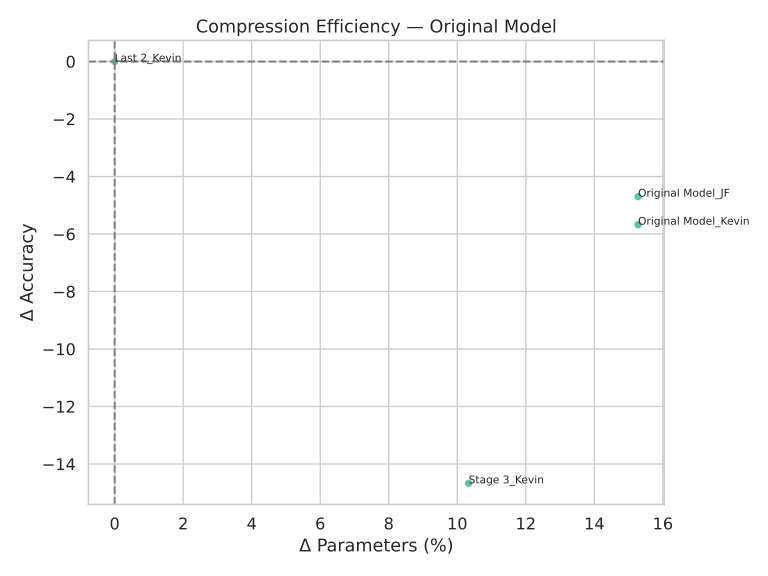

The table this chart was drawn from, first rows:
name, ΔAcc, ΔParams(%)
Last 2_Kevin, 0.0, 0.0
Stage 3_Kevin, -14.67, 10.33
Original Model_JF, -4.7, 15.28
Original Model_Kevin, -5.676, 15.28
